Image classification data set "images_augmented" (SamuelMorales2002/MultiNet on GitHub). Class labels (3): benign, maligno, normal.

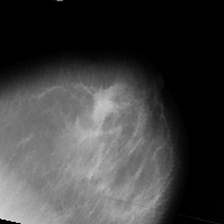
Label: maligno

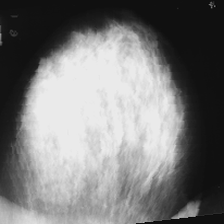
Label: maligno

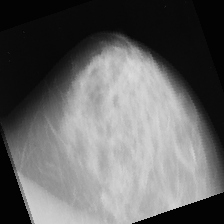
Label: benign

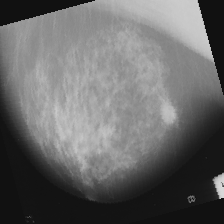
Label: maligno

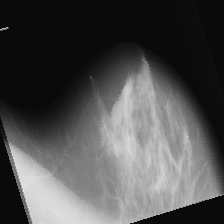
Label: benign

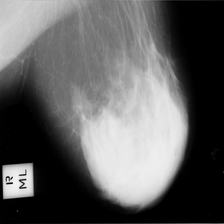
Label: normal
